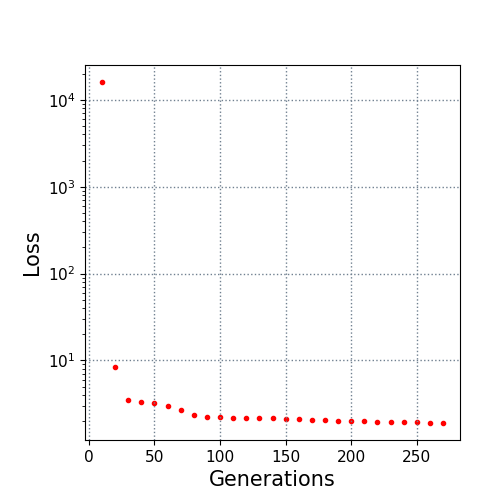

The data file committed next to this chart (first rows):
10.0, 16023.983581
20.0, 8.523
30.0, 3.527
40.0, 3.364
50.0, 3.23
60.0, 2.961
70.0, 2.703
80.0, 2.361
90.0, 2.23
100.0, 2.22
110.0, 2.198
120.0, 2.193
130.0, 2.176
140.0, 2.149
150.0, 2.131
160.0, 2.102
170.0, 2.077
180.0, 2.043
190.0, 2.033
200.0, 2
210.0, 1.988
220.0, 1.966
230.0, 1.962
240.0, 1.946
250.0, 1.943
260.0, 1.929
270.0, 1.91
